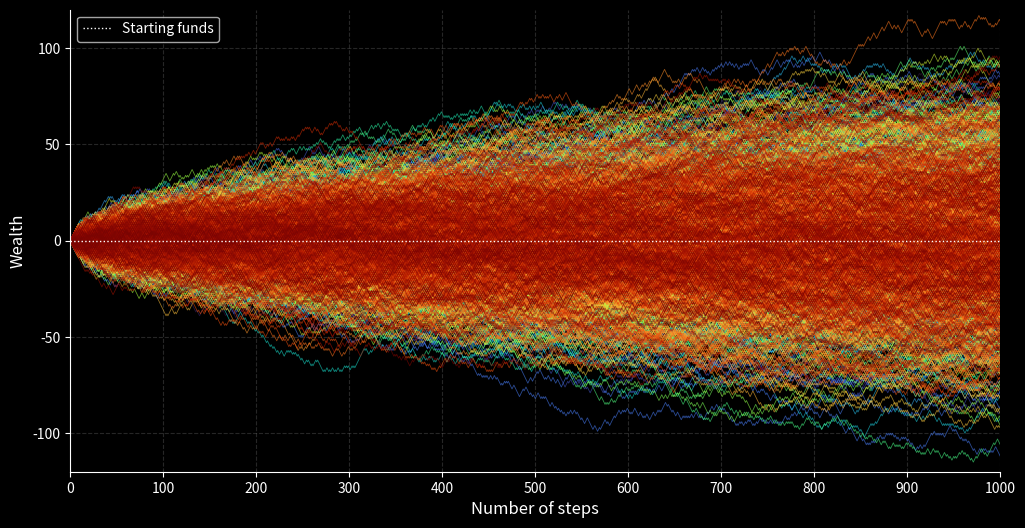

The matplotlib source for this figure:
import random
import matplotlib.pyplot as plt
import matplotlib.cm as cm                              
from matplotlib.ticker import FuncFormatter

plt.style.use('dark_background')
# plt.style.use('default')

def rollDice():
    roll = random.randint(1, 2)
    if roll == 1:
        return False
    else:
        return True

def simple_bettor(funds, initial_wager, wager_count):
    value = funds
    wager = initial_wager
    path = [value]
    current = 1

    while current <= wager_count:
        if rollDice():
            value += wager
        else:
            value -= wager

        path.append(value)

        # if value <= 0:
        #     break

        current += 1

    return path

rounds = 1000
bettors = 2000
start = 0

fig, ax = plt.subplots(figsize=(12, 6))

x = 0
while x < bettors:
    path = simple_bettor(start, 1, rounds)
    ax.plot(path, color=cm.turbo(x / bettors), linewidth=0.6, alpha=0.6)             #gradiants: plasma viridis cool spring turbo
    x += 1

# Labels
# ax.set_title(str(bettors) + ' bettors, ' + str(rounds) + ' bets each', fontsize=16)
ax.set_xlabel('Number of steps', fontsize=12)
ax.set_ylabel('Wealth', fontsize=12)

# Axes
ax.set_xlim(0, rounds)
ax.set_xticks(range(0, rounds + 1, rounds // 10))
ax.set_ylim(-120,120)
ax.yaxis.set_major_formatter(FuncFormatter(lambda v, pos: f'{int(v):,}'))

# Extras
ax.grid(True, color='gray', alpha=0.3, linestyle='--')
ax.axhline(start, color='white', linewidth=1, linestyle=':', label='Starting funds')
ax.legend()
ax.spines['top'].set_visible(False)
ax.spines['right'].set_visible(False)

plt.show()
